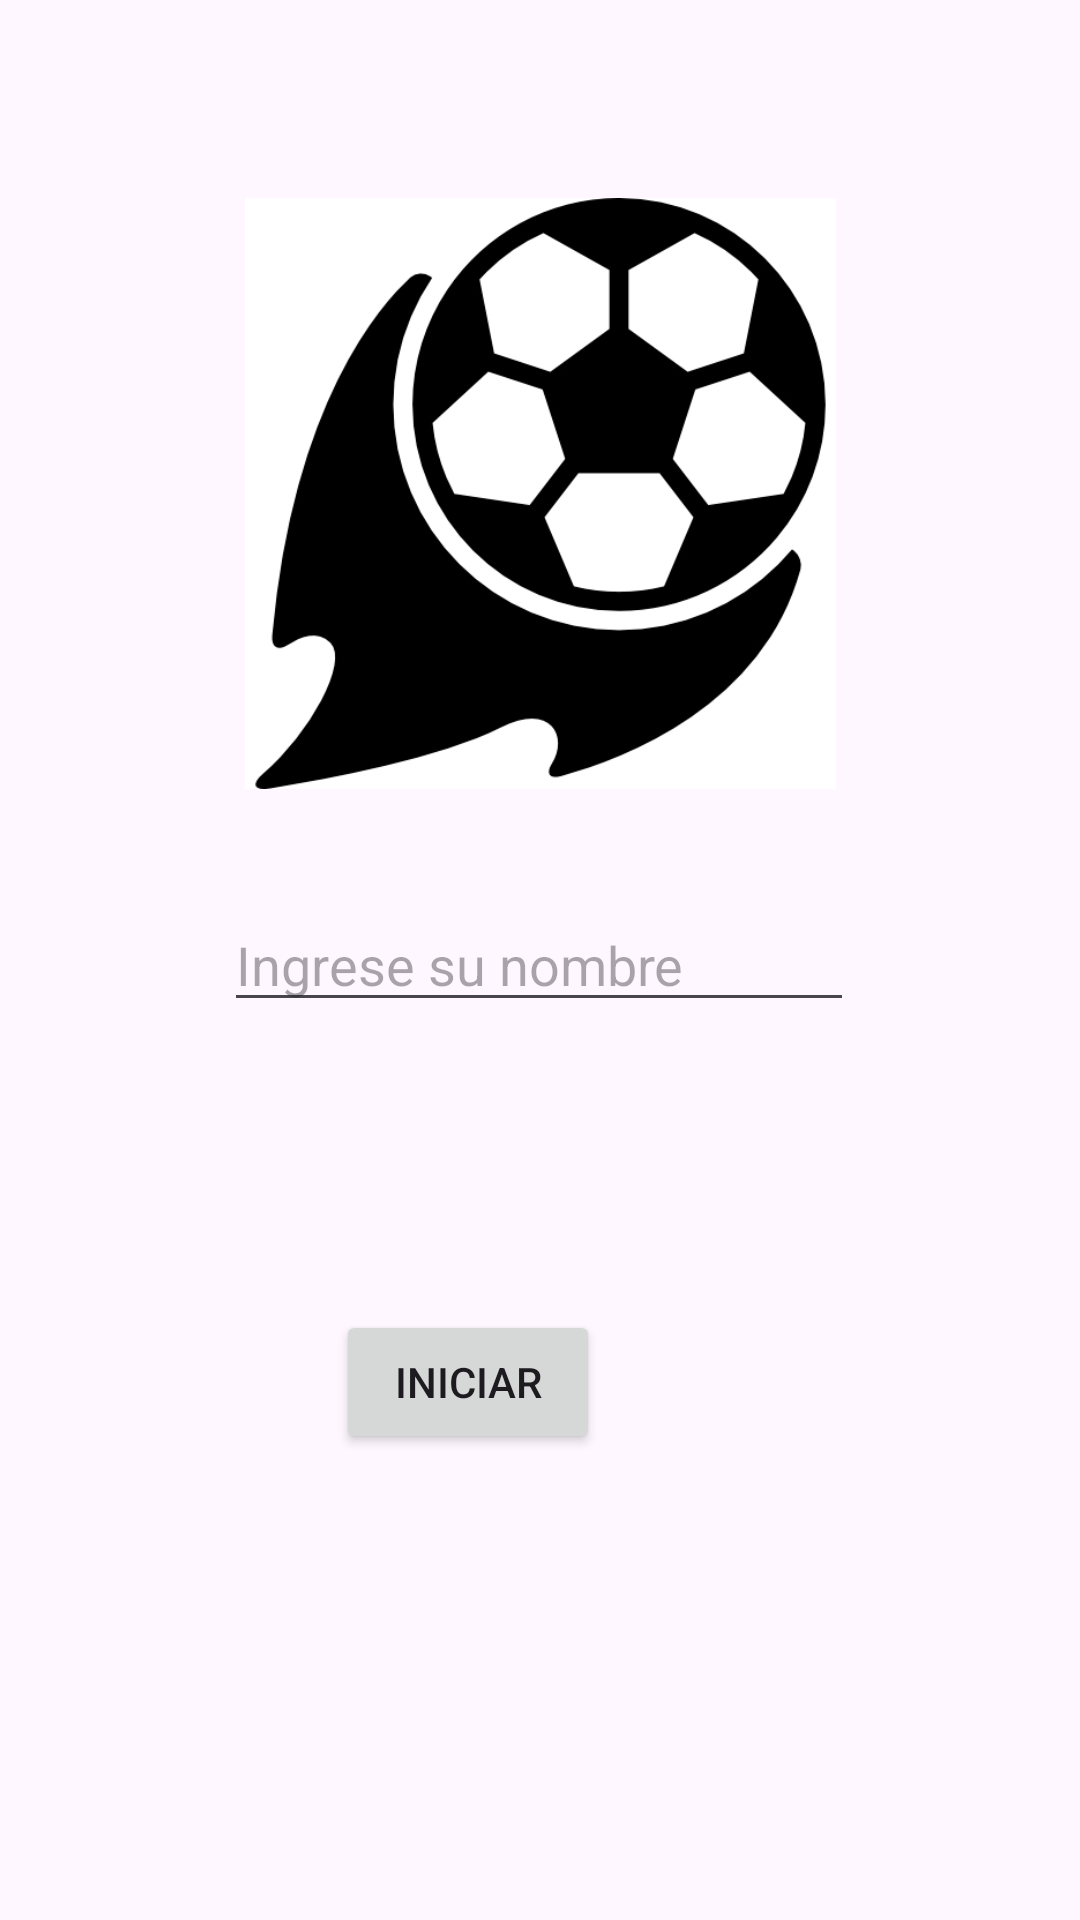

Layout XML and referenced resources for this Android screen:
<!-- AndroidManifest.xml: application theme Theme.AppAndroidTp1 -->
<!-- res/layout/activity_main.xml -->
<?xml version="1.0" encoding="utf-8"?>
<androidx.constraintlayout.widget.ConstraintLayout xmlns:android="http://schemas.android.com/apk/res/android"
    xmlns:app="http://schemas.android.com/apk/res-auto"
    xmlns:tools="http://schemas.android.com/tools"
    android:id="@+id/main"
    android:layout_width="match_parent"
    android:layout_height="match_parent"
    tools:context=".MainActivity">

    <EditText
        android:id="@+id/editTextText"
        android:layout_width="wrap_content"
        android:layout_height="wrap_content"
        android:ems="10"
        android:hint="Ingrese su nombre"
        android:inputType="text"
        app:layout_constraintBottom_toBottomOf="parent"
        app:layout_constraintEnd_toEndOf="parent"
        app:layout_constraintHorizontal_bias="0.497"
        app:layout_constraintStart_toStartOf="parent"
        app:layout_constraintTop_toTopOf="parent" />

    <Button
        android:id="@+id/buttonIniciar"
        android:layout_width="wrap_content"
        android:layout_height="wrap_content"
        android:layout_marginTop="96dp"
        android:layout_marginEnd="160dp"
        android:onClick="otraActividad"
        android:text="Iniciar"
        app:layout_constraintEnd_toEndOf="parent"
        app:layout_constraintTop_toBottomOf="@+id/editTextText" />

    <ImageView
        android:id="@+id/imageView"
        android:layout_width="203dp"
        android:layout_height="197dp"
        app:layout_constraintBottom_toBottomOf="parent"
        app:layout_constraintEnd_toEndOf="parent"
        app:layout_constraintStart_toStartOf="parent"
        app:layout_constraintTop_toTopOf="parent"
        app:layout_constraintVertical_bias="0.149"
        app:srcCompat="@drawable/pelota_icono" />


</androidx.constraintlayout.widget.ConstraintLayout>
<!-- resources referenced by this layout -->
<resources>
  <!-- drawable pelota_icono: jpg bitmap (drawable, 44700 bytes) -->
  <style name="Theme.AppAndroidTp1" parent="Base.Theme.AppAndroidTp1" />
  <style name="Base.Theme.AppAndroidTp1" parent="Theme.Material3.DayNight.NoActionBar">
          
          
      </style>
</resources>
